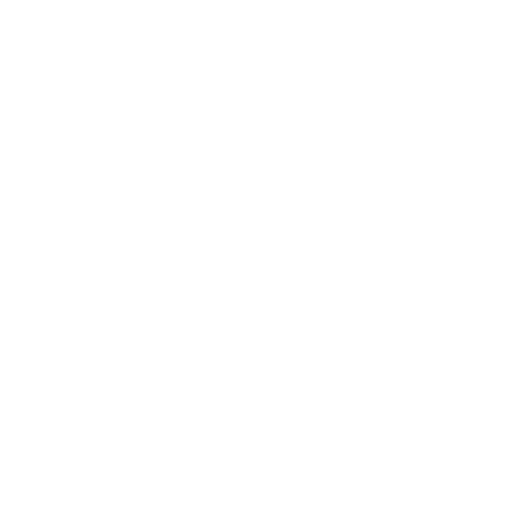
t = 0.00 s
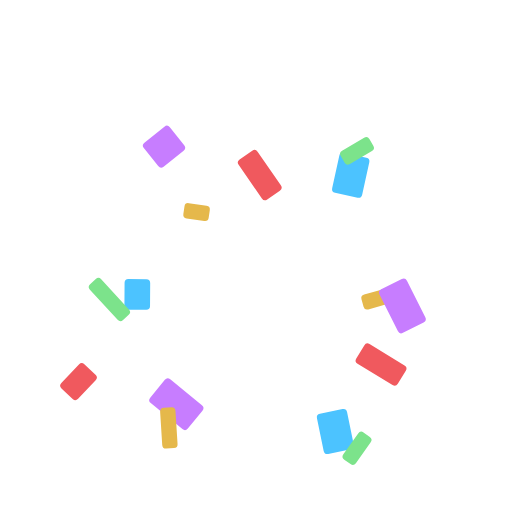
t = 0.30 s
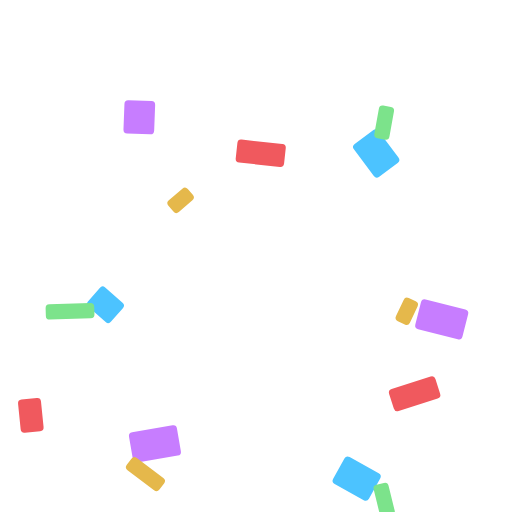
t = 0.84 s
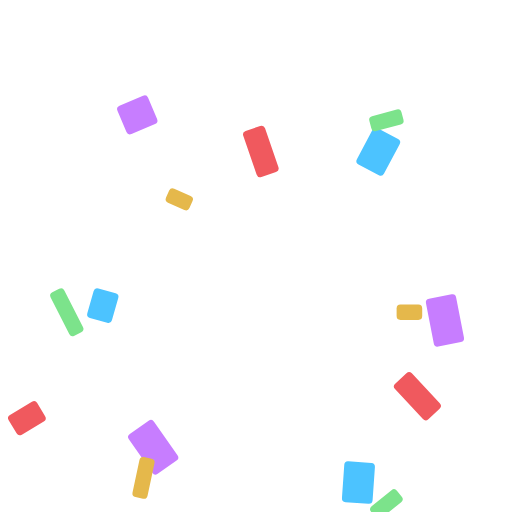
t = 1.10 s
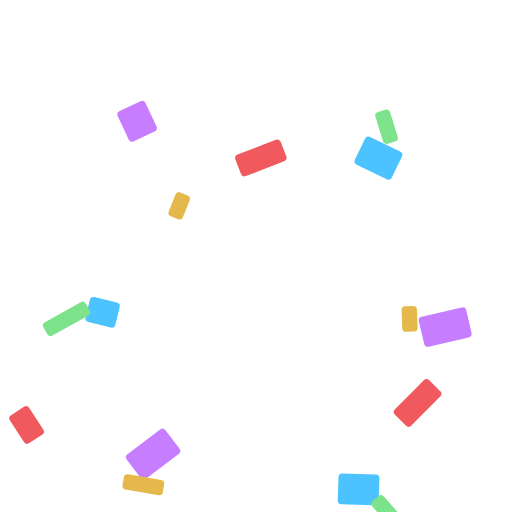
t = 1.46 s
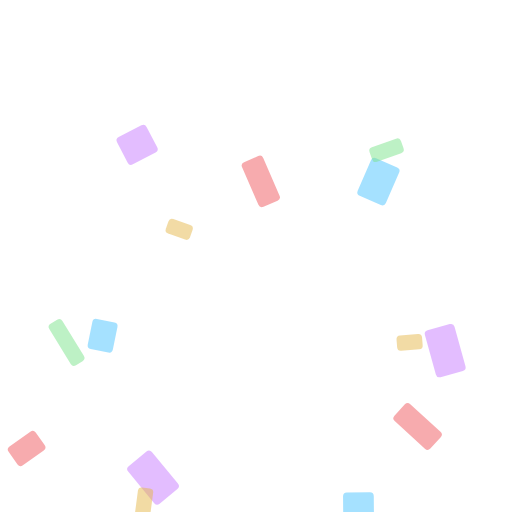
t = 1.82 s

The animated SVG that drew these frames (rendered in a browser with its animation timeline set to each time). Animation: 54 SMIL elements (animate=18,animateTransform=36); one cycle of 2.20 s, repeats indefinitely.

<svg xmlns="http://www.w3.org/2000/svg" viewBox="0 0 200 200" width="200" height="200">
  <g>
    <animateTransform attributeName="transform" type="translate" dur="2.2s" repeatCount="indefinite" calcMode="spline" keyTimes="0;0.55;1" values="100 100;160 122;160 148" keySplines="0.1 0.8 0.3 1;0.4 0 1 1"/>
    <rect x="-3" y="-5" width="6" height="10" rx="1.5" fill="#E5B84B">
      <animateTransform attributeName="transform" type="rotate" dur="2.2s" repeatCount="indefinite" values="0;540"/>
      <animate attributeName="opacity" dur="2.2s" repeatCount="indefinite" keyTimes="0;0.06;0.7;0.95;1" values="0;1;1;0;0"/>
    </rect>
  </g>
  <g>
    <animateTransform attributeName="transform" type="translate" dur="2.2s" repeatCount="indefinite" calcMode="spline" keyTimes="0;0.55;1" values="100 100;163.123 154.827;163.123 180.827" keySplines="0.1 0.8 0.3 1;0.4 0 1 1"/>
    <rect x="-4.5" y="-9.5" width="9" height="19" rx="1.5" fill="#F0595E">
      <animateTransform attributeName="transform" type="rotate" dur="2.2s" repeatCount="indefinite" values="47;587"/>
      <animate attributeName="opacity" dur="2.2s" repeatCount="indefinite" keyTimes="0;0.06;0.7;0.95;1" values="0;1;1;0;0"/>
    </rect>
  </g>
  <g>
    <animateTransform attributeName="transform" type="translate" dur="2.2s" repeatCount="indefinite" calcMode="spline" keyTimes="0;0.55;1" values="100 100;140.063 188.599;140.063 214.599" keySplines="0.1 0.8 0.3 1;0.4 0 1 1"/>
    <rect x="-6" y="-8" width="12" height="16" rx="1.5" fill="#4CC3FF">
      <animateTransform attributeName="transform" type="rotate" dur="2.2s" repeatCount="indefinite" values="94;634"/>
      <animate attributeName="opacity" dur="2.2s" repeatCount="indefinite" keyTimes="0;0.06;0.7;0.95;1" values="0;1;1;0;0"/>
    </rect>
  </g>
  <g>
    <animateTransform attributeName="transform" type="translate" dur="2.2s" repeatCount="indefinite" calcMode="spline" keyTimes="0;0.55;1" values="100 100;151 197.084;151 223.084" keySplines="0.1 0.8 0.3 1;0.4 0 1 1"/>
    <rect x="-3" y="-6.5" width="6" height="13" rx="1.5" fill="#7CE38B">
      <animateTransform attributeName="transform" type="rotate" dur="2.2s" repeatCount="indefinite" values="141;681"/>
      <animate attributeName="opacity" dur="2.2s" repeatCount="indefinite" keyTimes="0;0.06;0.7;0.95;1" values="0;1;1;0;0"/>
    </rect>
  </g>
  <g>
    <animateTransform attributeName="transform" type="translate" dur="2.2s" repeatCount="indefinite" calcMode="spline" keyTimes="0;0.55;1" values="100 100;98.472 172.983;98.472 198.983" keySplines="0.1 0.8 0.3 1;0.4 0 1 1"/>
    <rect x="-4.5" y="-5" width="9" height="10" rx="1.5" fill="#FFFFFF">
      <animateTransform attributeName="transform" type="rotate" dur="2.2s" repeatCount="indefinite" values="188;728"/>
      <animate attributeName="opacity" dur="2.2s" repeatCount="indefinite" keyTimes="0;0.06;0.7;0.95;1" values="0;1;1;0;0"/>
    </rect>
  </g>
  <g>
    <animateTransform attributeName="transform" type="translate" dur="2.2s" repeatCount="indefinite" calcMode="spline" keyTimes="0;0.55;1" values="100 100;59.785 174.801;59.785 200.801" keySplines="0.1 0.8 0.3 1;0.4 0 1 1"/>
    <rect x="-6" y="-9.5" width="12" height="19" rx="1.5" fill="#C77DFF">
      <animateTransform attributeName="transform" type="rotate" dur="2.2s" repeatCount="indefinite" values="235;775"/>
      <animate attributeName="opacity" dur="2.2s" repeatCount="indefinite" keyTimes="0;0.06;0.7;0.95;1" values="0;1;1;0;0"/>
    </rect>
  </g>
  <g>
    <animateTransform attributeName="transform" type="translate" dur="2.2s" repeatCount="indefinite" calcMode="spline" keyTimes="0;0.55;1" values="100 100;56 186.779;56 212.779" keySplines="0.1 0.8 0.3 1;0.4 0 1 1"/>
    <rect x="-3" y="-8" width="6" height="16" rx="1.5" fill="#E5B84B">
      <animateTransform attributeName="transform" type="rotate" dur="2.2s" repeatCount="indefinite" values="282;822"/>
      <animate attributeName="opacity" dur="2.2s" repeatCount="indefinite" keyTimes="0;0.06;0.7;0.95;1" values="0;1;1;0;0"/>
    </rect>
  </g>
  <g>
    <animateTransform attributeName="transform" type="translate" dur="2.2s" repeatCount="indefinite" calcMode="spline" keyTimes="0;0.55;1" values="100 100;10.395 163.424;10.395 189.424" keySplines="0.1 0.8 0.3 1;0.4 0 1 1"/>
    <rect x="-4.5" y="-6.5" width="9" height="13" rx="1.5" fill="#F0595E">
      <animateTransform attributeName="transform" type="rotate" dur="2.2s" repeatCount="indefinite" values="329;869"/>
      <animate attributeName="opacity" dur="2.2s" repeatCount="indefinite" keyTimes="0;0.06;0.7;0.95;1" values="0;1;1;0;0"/>
    </rect>
  </g>
  <g>
    <animateTransform attributeName="transform" type="translate" dur="2.2s" repeatCount="indefinite" calcMode="spline" keyTimes="0;0.55;1" values="100 100;40.078 119.403;40.078 145.403" keySplines="0.1 0.8 0.3 1;0.4 0 1 1"/>
    <rect x="-6" y="-5" width="12" height="10" rx="1.5" fill="#4CC3FF">
      <animateTransform attributeName="transform" type="rotate" dur="2.2s" repeatCount="indefinite" values="16;556"/>
      <animate attributeName="opacity" dur="2.2s" repeatCount="indefinite" keyTimes="0;0.06;0.7;0.95;1" values="0;1;1;0;0"/>
    </rect>
  </g>
  <g>
    <animateTransform attributeName="transform" type="translate" dur="2.2s" repeatCount="indefinite" calcMode="spline" keyTimes="0;0.55;1" values="100 100;26 122;26 148" keySplines="0.1 0.8 0.3 1;0.4 0 1 1"/>
    <rect x="-3" y="-9.5" width="6" height="19" rx="1.5" fill="#7CE38B">
      <animateTransform attributeName="transform" type="rotate" dur="2.2s" repeatCount="indefinite" values="63;603"/>
      <animate attributeName="opacity" dur="2.2s" repeatCount="indefinite" keyTimes="0;0.06;0.7;0.95;1" values="0;1;1;0;0"/>
    </rect>
  </g>
  <g>
    <animateTransform attributeName="transform" type="translate" dur="2.2s" repeatCount="indefinite" calcMode="spline" keyTimes="0;0.55;1" values="100 100;24.935 82.963;24.935 108.963" keySplines="0.1 0.8 0.3 1;0.4 0 1 1"/>
    <rect x="-4.5" y="-8" width="9" height="16" rx="1.5" fill="#FFFFFF">
      <animateTransform attributeName="transform" type="rotate" dur="2.2s" repeatCount="indefinite" values="110;650"/>
      <animate attributeName="opacity" dur="2.2s" repeatCount="indefinite" keyTimes="0;0.06;0.7;0.95;1" values="0;1;1;0;0"/>
    </rect>
  </g>
  <g>
    <animateTransform attributeName="transform" type="translate" dur="2.2s" repeatCount="indefinite" calcMode="spline" keyTimes="0;0.55;1" values="100 100;53.563 44.806;53.563 70.806" keySplines="0.1 0.8 0.3 1;0.4 0 1 1"/>
    <rect x="-6" y="-6.5" width="12" height="13" rx="1.5" fill="#C77DFF">
      <animateTransform attributeName="transform" type="rotate" dur="2.2s" repeatCount="indefinite" values="157;697"/>
      <animate attributeName="opacity" dur="2.2s" repeatCount="indefinite" keyTimes="0;0.06;0.7;0.95;1" values="0;1;1;0;0"/>
    </rect>
  </g>
  <g>
    <animateTransform attributeName="transform" type="translate" dur="2.2s" repeatCount="indefinite" calcMode="spline" keyTimes="0;0.55;1" values="100 100;70 77.833;70 103.833" keySplines="0.1 0.8 0.3 1;0.4 0 1 1"/>
    <rect x="-3" y="-5" width="6" height="10" rx="1.5" fill="#E5B84B">
      <animateTransform attributeName="transform" type="rotate" dur="2.2s" repeatCount="indefinite" values="204;744"/>
      <animate attributeName="opacity" dur="2.2s" repeatCount="indefinite" keyTimes="0;0.06;0.7;0.95;1" values="0;1;1;0;0"/>
    </rect>
  </g>
  <g>
    <animateTransform attributeName="transform" type="translate" dur="2.2s" repeatCount="indefinite" calcMode="spline" keyTimes="0;0.55;1" values="100 100;101.884 59.12;101.884 85.12" keySplines="0.1 0.8 0.3 1;0.4 0 1 1"/>
    <rect x="-4.5" y="-9.5" width="9" height="19" rx="1.5" fill="#F0595E">
      <animateTransform attributeName="transform" type="rotate" dur="2.2s" repeatCount="indefinite" values="251;791"/>
      <animate attributeName="opacity" dur="2.2s" repeatCount="indefinite" keyTimes="0;0.06;0.7;0.95;1" values="0;1;1;0;0"/>
    </rect>
  </g>
  <g>
    <animateTransform attributeName="transform" type="translate" dur="2.2s" repeatCount="indefinite" calcMode="spline" keyTimes="0;0.55;1" values="100 100;147.823 59.209;147.823 85.209" keySplines="0.1 0.8 0.3 1;0.4 0 1 1"/>
    <rect x="-6" y="-8" width="12" height="16" rx="1.5" fill="#4CC3FF">
      <animateTransform attributeName="transform" type="rotate" dur="2.2s" repeatCount="indefinite" values="298;838"/>
      <animate attributeName="opacity" dur="2.2s" repeatCount="indefinite" keyTimes="0;0.06;0.7;0.95;1" values="0;1;1;0;0"/>
    </rect>
  </g>
  <g>
    <animateTransform attributeName="transform" type="translate" dur="2.2s" repeatCount="indefinite" calcMode="spline" keyTimes="0;0.55;1" values="100 100;151 46.916;151 72.916" keySplines="0.1 0.8 0.3 1;0.4 0 1 1"/>
    <rect x="-3" y="-6.5" width="6" height="13" rx="1.5" fill="#7CE38B">
      <animateTransform attributeName="transform" type="rotate" dur="2.2s" repeatCount="indefinite" values="345;885"/>
      <animate attributeName="opacity" dur="2.2s" repeatCount="indefinite" keyTimes="0;0.06;0.7;0.95;1" values="0;1;1;0;0"/>
    </rect>
  </g>
  <g>
    <animateTransform attributeName="transform" type="translate" dur="2.2s" repeatCount="indefinite" calcMode="spline" keyTimes="0;0.55;1" values="100 100;152.709 97.633;152.709 123.633" keySplines="0.1 0.8 0.3 1;0.4 0 1 1"/>
    <rect x="-4.5" y="-5" width="9" height="10" rx="1.5" fill="#FFFFFF">
      <animateTransform attributeName="transform" type="rotate" dur="2.2s" repeatCount="indefinite" values="32;572"/>
      <animate attributeName="opacity" dur="2.2s" repeatCount="indefinite" keyTimes="0;0.06;0.7;0.95;1" values="0;1;1;0;0"/>
    </rect>
  </g>
  <g>
    <animateTransform attributeName="transform" type="translate" dur="2.2s" repeatCount="indefinite" calcMode="spline" keyTimes="0;0.55;1" values="100 100;173.904 125.202;173.904 151.202" keySplines="0.1 0.8 0.3 1;0.4 0 1 1"/>
    <rect x="-6" y="-9.5" width="12" height="19" rx="1.5" fill="#C77DFF">
      <animateTransform attributeName="transform" type="rotate" dur="2.2s" repeatCount="indefinite" values="79;619"/>
      <animate attributeName="opacity" dur="2.2s" repeatCount="indefinite" keyTimes="0;0.06;0.7;0.95;1" values="0;1;1;0;0"/>
    </rect>
  </g>
</svg>
